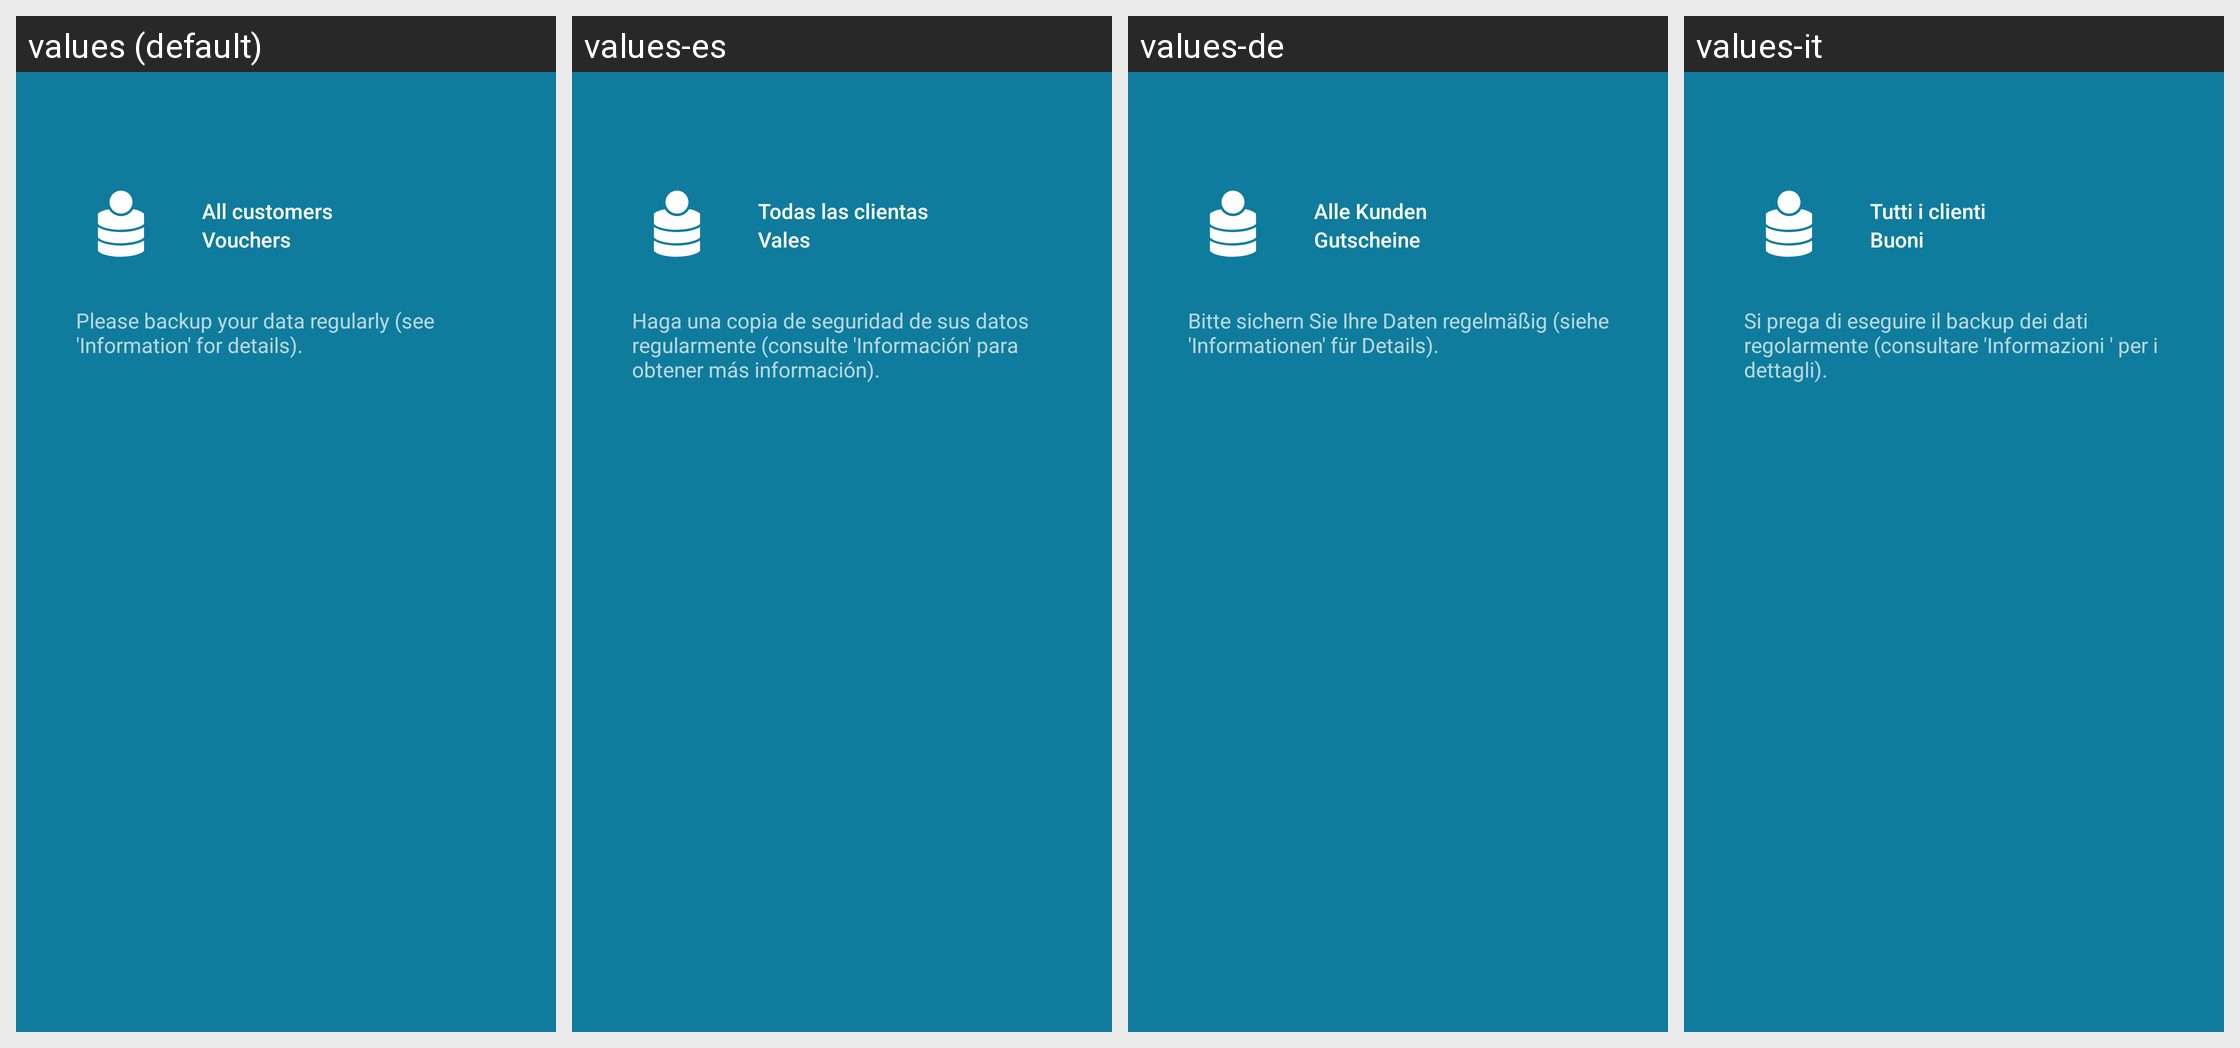

The Android screen above is rendered under several locales of the same app. Produce the string resources it draws, with the default and per-locale values.
Android screen res/layout/activity_main_navheader.xml rendered under 4 locales, left to right: values (default), values-es, values-de, values-it. Device: Nexus 5 (rendered at 1080×1920; each locale shown at half size, 540×960, under a caption strip naming it); theme AppTheme.
Other locales in the repository, not shown: values-fr, values-iw, values-nl, values-ru.
Strings drawn on this screen, with the default value and each locale's value (text and hints the layout hard-codes, and strings that could not be matched under every locale, appear in the picture but are not listed):

all_customers
  values: All customers
  values-es: Todas las clientas
  values-de: Alle Kunden
  values-it: Tutti i clienti

vouchers
  values: Vouchers
  values-es: Vales
  values-de: Gutscheine
  values-it: Buoni

backup_regularly_note
  values: Please backup your data regularly (see 'Information' for details).
  values-es: Haga una copia de seguridad de sus datos regularmente (consulte 'Información' para obtener más información).
  values-de: Bitte sichern Sie Ihre Daten regelmäßig (siehe 'Informationen' für Details).
  values-it: Si prega di eseguire il backup dei dati regolarmente (consultare 'Informazioni ' per i dettagli).
